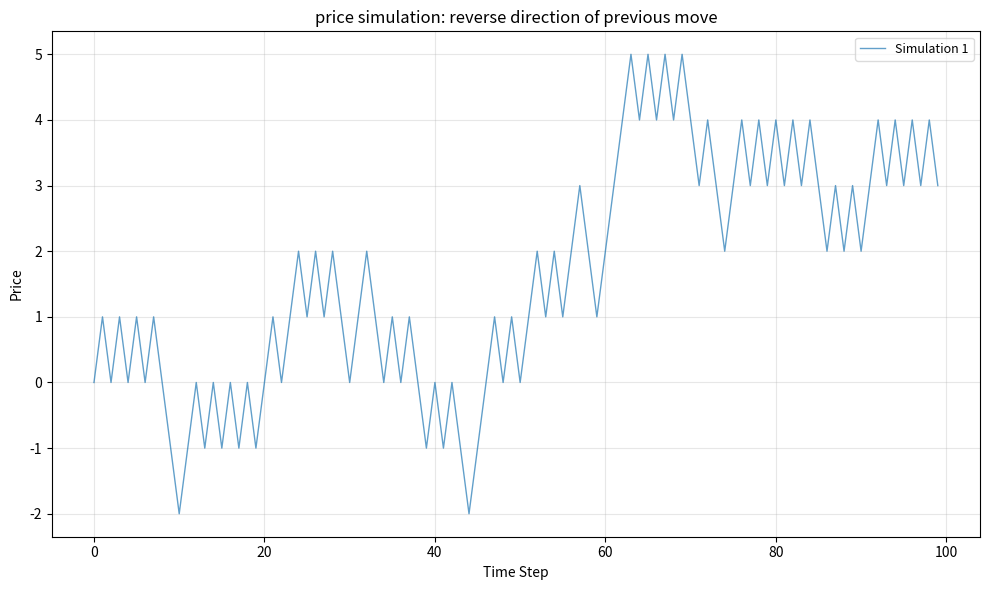

Source code (Python):
import itertools
from dataclasses import dataclass

import matplotlib.pyplot as plt
import numpy as np


@dataclass
class Process:
    α: float  # Pull strength parameter in the closed interval [0, 1]

    @dataclass
    class State:
        X: int  # Price
        X_1: int  # Previous price

    def up_probablity(self, st: State) -> float:
        if st.X_1 is None:
            return 0.5
        return 0.5 * (1 - self.α * (st.X - st.X_1))

    # Sample from probability distribution
    # True: price will go up
    # False: price will come down
    def is_next_sample_up(self, st: State) -> bool:
        # Binomial: returns integer count of successes
        sample = np.random.binomial(1, self.up_probablity(st))
        return sample == 1

    def next_state(self, st: State) -> State:
        X_1: int
        X: int

        X_1 = st.X
        if self.is_next_sample_up(st):
            X = st.X + 1
        else:
            X = st.X - 1

        new_state = Process.State(X_1=X_1, X=X)
        return new_state


def simulation(ps: Process, start_st: Process.State):
    state = start_st
    while True:
        yield state
        state = ps.next_state(state)


def visualize(prices, label):
    plt.figure(figsize=(10, 6))

    for i in range(prices.shape[0]):
        plt.plot(prices[i], linewidth=1, alpha=0.7, label=f"Simulation {i + 1}")

    plt.xlabel("Time Step")
    plt.ylabel("Price")
    plt.title(f"price simulation: {label}")
    plt.grid(True, alpha=0.3)

    plt.legend(loc="best", framealpha=0.7, fontsize=9)

    plt.tight_layout()
    plt.show()


prices = np.vstack(
    [
        np.fromiter(
            (
                s.X  # Price
                for s in itertools.islice(
                    simulation(
                        ps=Process(α=0.5), start_st=Process.State(X_1=None, X=0)
                    ),
                    100,  # Time steps
                )
            ),
            int,
        )
        for _ in range(1)  # Number of simulations
    ]
)

print(prices)
visualize(prices=prices, label="reverse direction of previous move")
